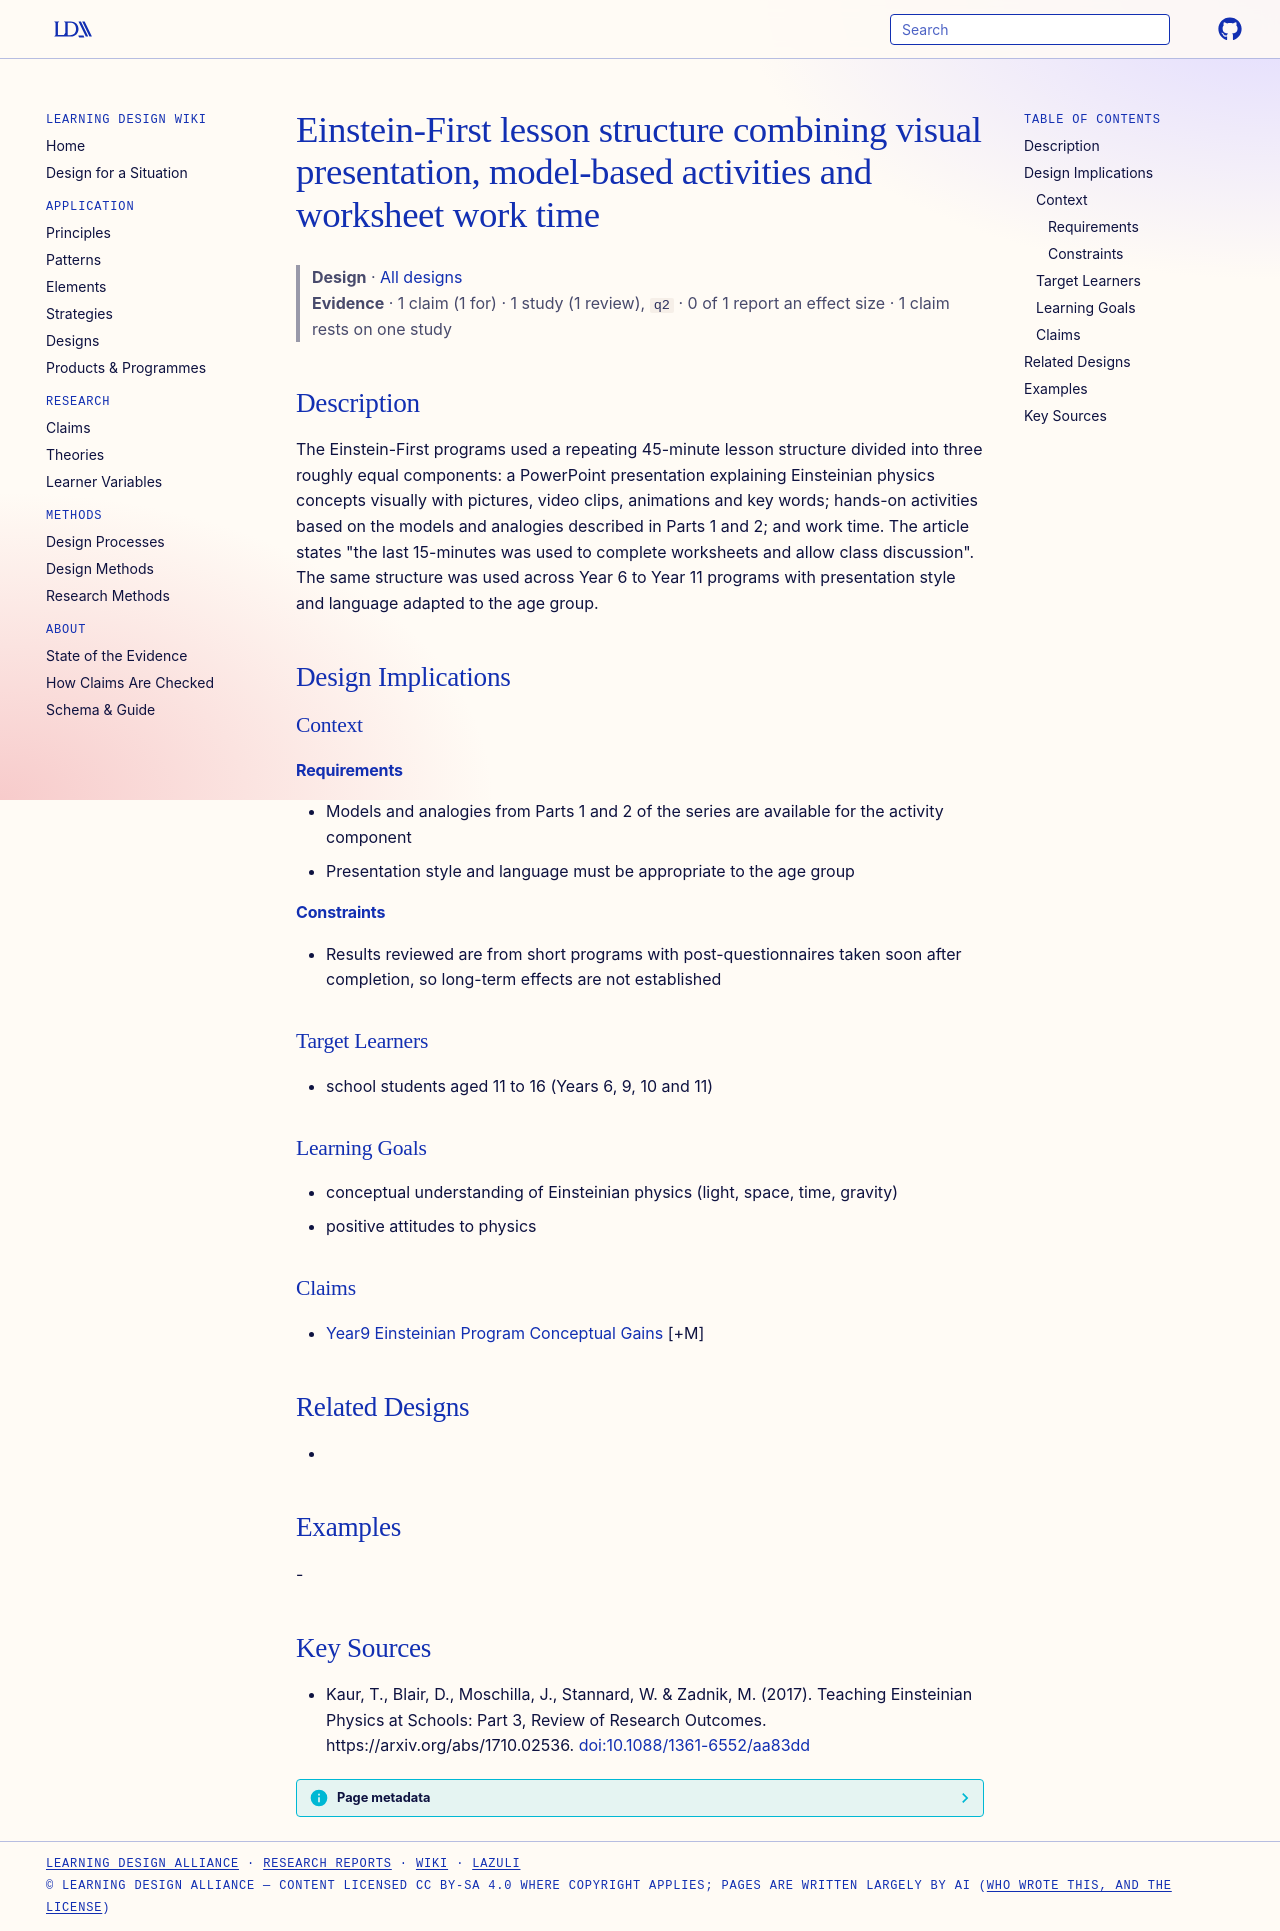

repository: Learning-Design-Alliance/learning-wiki · page: designs/einstein-first-lesson-structure/index.html · generator: mkdocs

---
type: design
id: einstein-first-lesson-structure
title: Einstein-First lesson structure combining visual presentation, model-based activities and worksheet work time
description: "The Einstein-First programs used a repeating 45-minute lesson structure divided into three roughly equal components: a PowerPoint presentation explaining Einsteinian physics concepts visually with pictures, video clip..."
status: review
generated:
  by: "process:settle-candidates"
  at: 2026-11-18
sources:
  - id: kaur-2017
    resource: "https://arxiv.org/abs/1710.02536"
    title: "Kaur, T., Blair, D., Moschilla, J., Stannard, W. & Zadnik, M. (2017). Teaching Einsteinian Physics at Schools: Part 3, Review of Research Outcomes. https://arxiv.org/abs/1710.02536"
    author: "Kaur, T., Blair, D., Moschilla, J., Stannard, W. & Zadnik, M"
---

# Einstein-First lesson structure combining visual presentation, model-based activities and worksheet work time

> **Design** · [All designs](index.md)
> **Evidence** · 1 claim (1 for) · 1 study (1 review), `q2` · 0 of 1 report an effect size · 1 claim rests on one study

## Description
The Einstein-First programs used a repeating 45-minute lesson structure divided into three roughly equal components: a PowerPoint presentation explaining Einsteinian physics concepts visually with pictures, video clips, animations and key words; hands-on activities based on the models and analogies described in Parts 1 and 2; and work time. The article states "the last 15-minutes was used to complete worksheets and allow class discussion". The same structure was used across Year 6 to Year 11 programs with presentation style and language adapted to the age group.

## Design Implications

### Context
#### Requirements
- Models and analogies from Parts 1 and 2 of the series are available for the activity component
- Presentation style and language must be appropriate to the age group
#### Constraints
- Results reviewed are from short programs with post-questionnaires taken soon after completion, so long-term effects are not established

### Target Learners
- school students aged 11 to 16 (Years 6, 9, 10 and 11)

### Learning Goals
- conceptual understanding of Einsteinian physics (light, space, time, gravity)
- positive attitudes to physics

### Claims
- [Year9 Einsteinian Program Conceptual Gains](../claims/year9-einsteinian-program-conceptual-gains.md) [+M]

## Related Designs
- 

## Examples
-

## Key Sources
- Kaur, T., Blair, D., Moschilla, J., Stannard, W. & Zadnik, M. (2017). Teaching Einsteinian Physics at Schools: Part 3, Review of Research Outcomes. https://arxiv.org/abs/1710.02536. [doi:10.1088/1361-6552/aa83dd](https://doi.org/10.1088/1361-6552/aa83dd)
